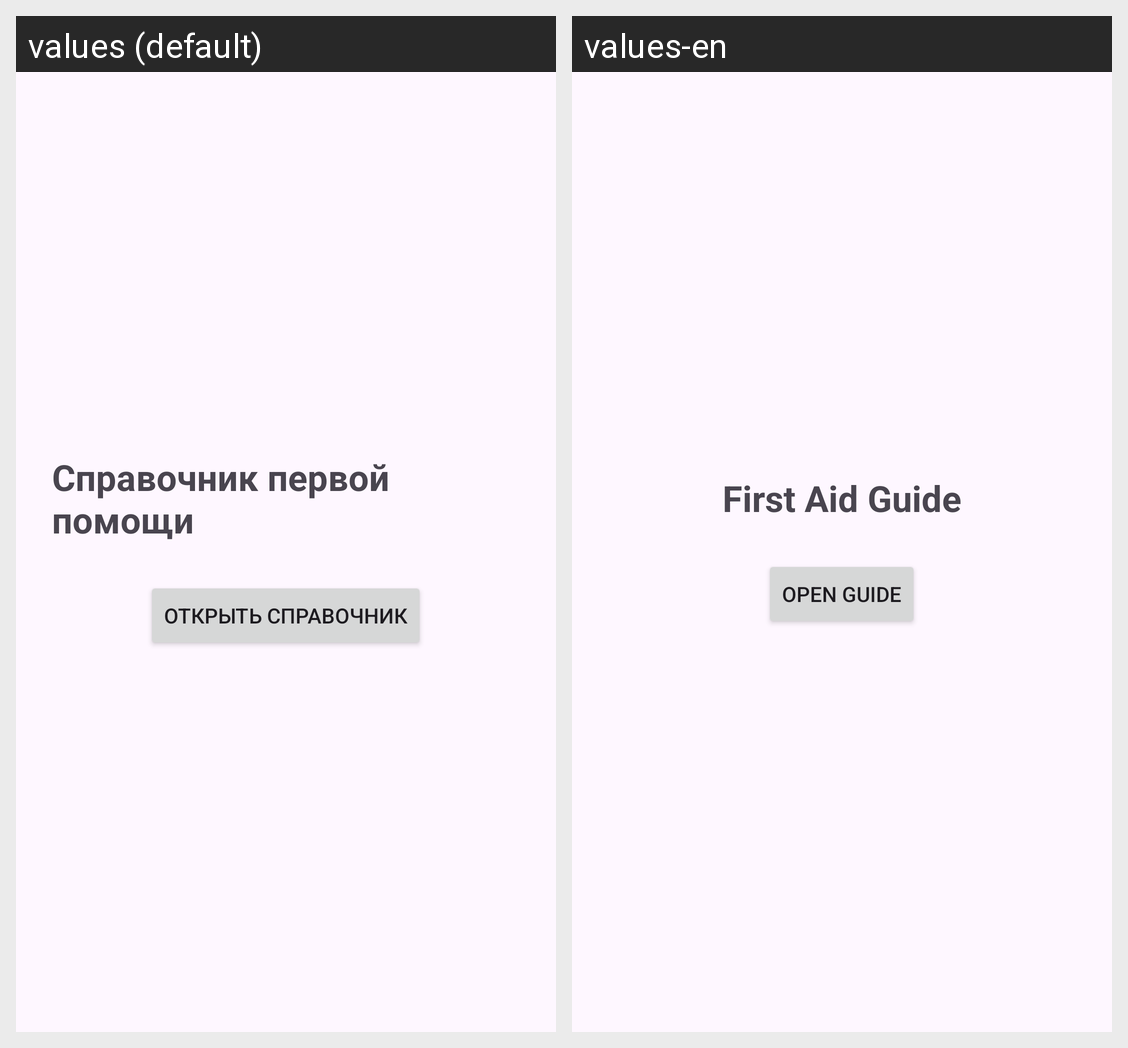

Translations of the strings shown on this Android screen, per locale in the grid:
Android screen res/layout/activity_main.xml rendered under 2 locales, left to right: values (default), values-en. Device: Nexus 5 (rendered at 1080×1920; each locale shown at half size, 540×960, under a caption strip naming it); theme Theme.MedicalMobileApp.
Strings drawn on this screen, with the default value and each locale's value (text and hints the layout hard-codes, and strings that could not be matched under every locale, appear in the picture but are not listed):

app_name
  values: Справочник первой помощи
  values-en: First Aid Guide

button_open
  values: Открыть справочник
  values-en: Open Guide
